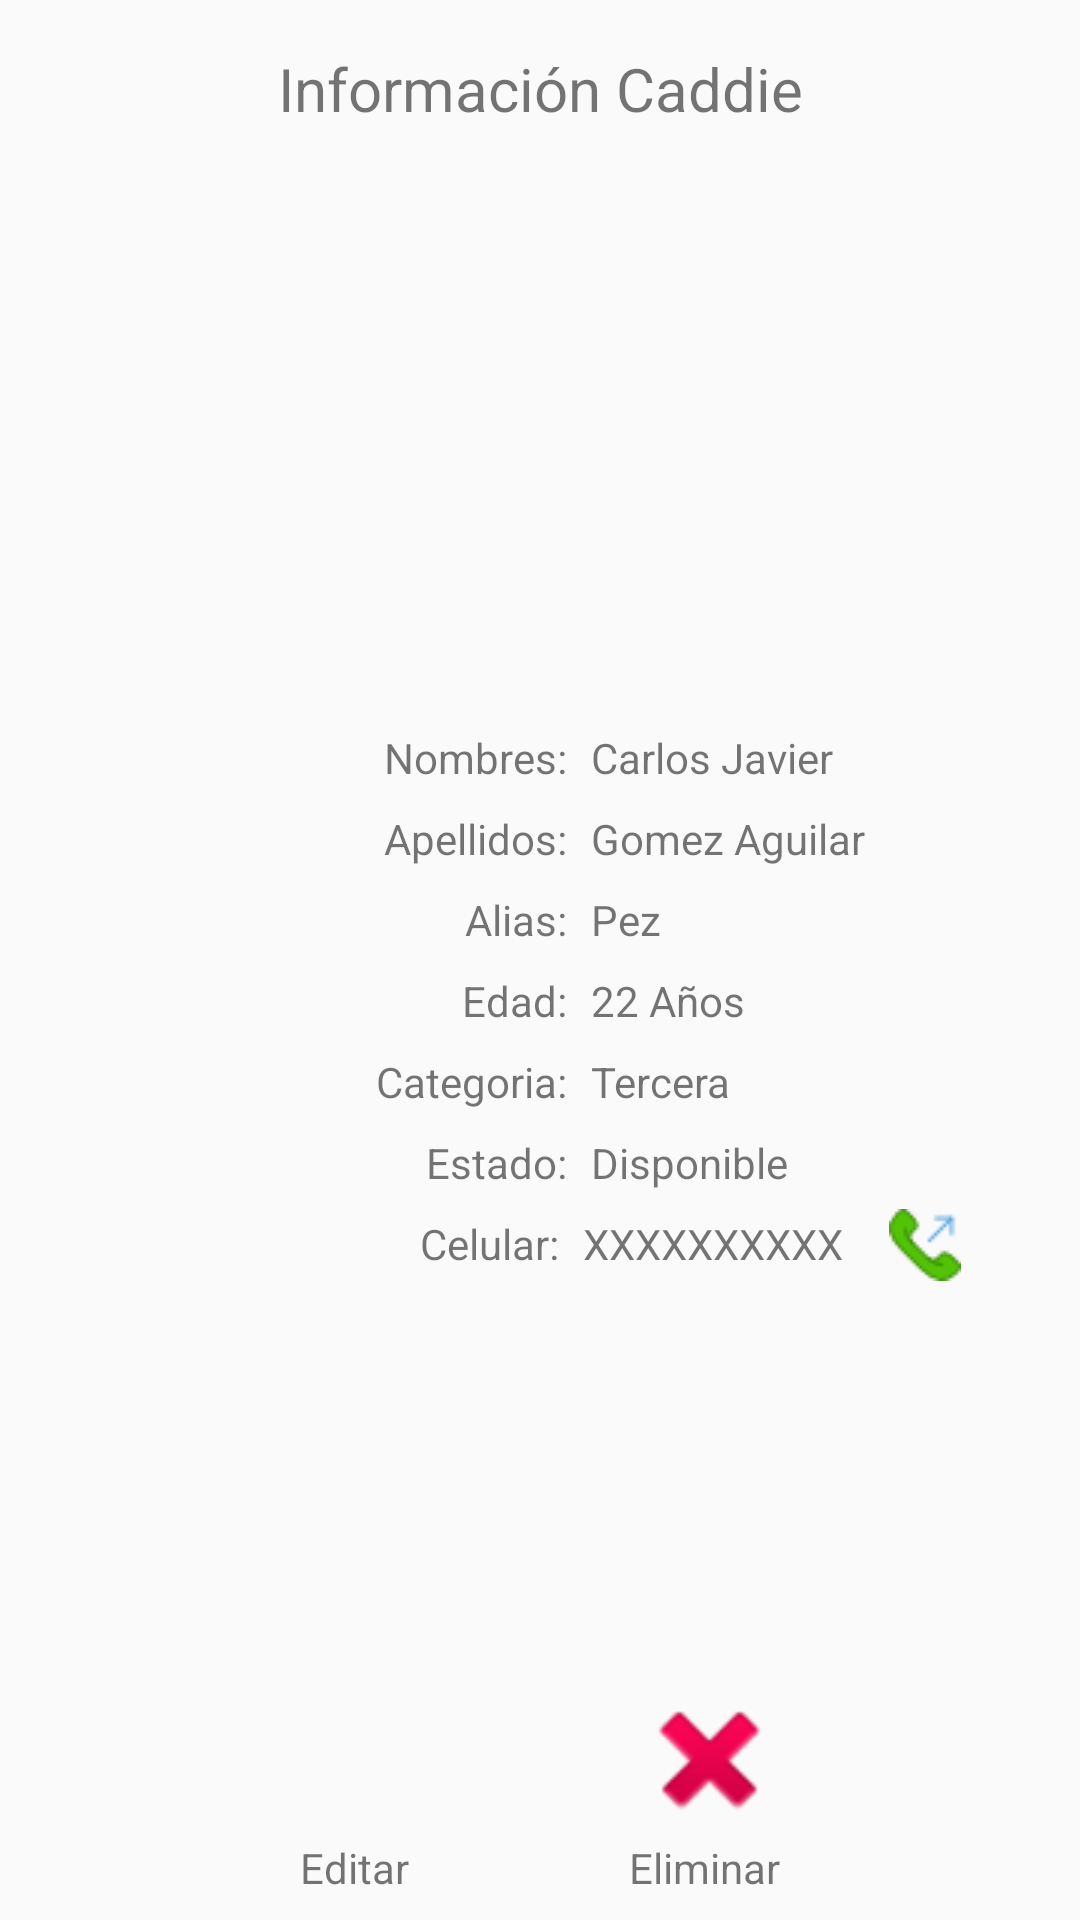

This screen was rendered from an Android layout file. Write that file and the resources it references.
<!-- AndroidManifest.xml: application theme Theme -->
<!-- res/layout/activity_caddie_caddie_master.xml -->
<?xml version="1.0" encoding="utf-8"?>
<android.support.constraint.ConstraintLayout xmlns:android="http://schemas.android.com/apk/res/android"
    xmlns:app="http://schemas.android.com/apk/res-auto"
    xmlns:tools="http://schemas.android.com/tools"
    android:layout_width="match_parent"
    android:layout_height="match_parent"
    tools:context=".CaddieCaddieMaster">

    <TextView
        android:id="@+id/textViewtitle"
        android:layout_width="wrap_content"
        android:layout_height="wrap_content"
        android:layout_marginEnd="8dp"
        android:layout_marginStart="8dp"
        android:layout_marginTop="16dp"
        android:text="@string/informacion_caddie"
        android:textAlignment="center"
        android:textSize="20sp"
        app:layout_constraintEnd_toEndOf="parent"
        app:layout_constraintStart_toStartOf="parent"
        app:layout_constraintTop_toTopOf="parent"
        tools:ignore="MissingConstraints"
        tools:textAlignment="center" />

    <ImageView
        android:id="@+id/imageViewfotoCaddieCaddieMaster"
        android:layout_width="200dp"
        android:layout_height="146dp"
        android:layout_marginBottom="8dp"
        android:layout_marginEnd="8dp"
        android:layout_marginStart="8dp"
        android:layout_marginTop="8dp"
        android:contentDescription="@string/foto_caddie"
        app:layout_constraintBottom_toBottomOf="parent"
        app:layout_constraintEnd_toEndOf="parent"
        app:layout_constraintStart_toStartOf="parent"
        app:layout_constraintTop_toBottomOf="@+id/textViewtitle"
        app:layout_constraintVertical_bias="0.068" />

    <TextView
        android:id="@+id/textViewLayoutNombres"
        android:layout_width="wrap_content"
        android:layout_height="wrap_content"
        android:layout_marginStart="128dp"
        android:layout_marginTop="200dp"
        android:text="@string/nombres"
        app:layout_constraintStart_toStartOf="parent"
        app:layout_constraintTop_toBottomOf="@+id/textViewtitle"
        tools:ignore="MissingConstraints" />

    <TextView
        android:id="@+id/textViewNombres"
        android:layout_width="wrap_content"
        android:layout_height="wrap_content"
        android:layout_marginStart="8dp"
        android:layout_marginTop="200dp"
        android:text="@string/textview_nombrecaddie"
        app:layout_constraintStart_toEndOf="@+id/textViewLayoutNombres"
        app:layout_constraintTop_toBottomOf="@+id/textViewtitle" />

    <TextView
        android:id="@+id/textViewLayoutApellidos"
        android:layout_width="wrap_content"
        android:layout_height="wrap_content"
        android:layout_marginTop="8dp"
        android:text="@string/apellidos"
        app:layout_constraintEnd_toEndOf="@+id/textViewLayoutNombres"
        app:layout_constraintTop_toBottomOf="@+id/textViewLayoutNombres"
        tools:ignore="MissingConstraints" />

    <TextView
        android:id="@+id/textViewApellidos"
        android:layout_width="wrap_content"
        android:layout_height="wrap_content"
        android:layout_marginLeft="8dp"
        android:layout_marginStart="8dp"
        android:layout_marginTop="8dp"
        android:text="@string/textview_apellidoscaddie"
        app:layout_constraintStart_toEndOf="@+id/textViewLayoutApellidos"
        app:layout_constraintTop_toBottomOf="@+id/textViewNombres" />

    <TextView
        android:id="@+id/textViewLayoutAlias"
        android:layout_width="wrap_content"
        android:layout_height="wrap_content"
        android:layout_marginTop="8dp"
        android:gravity="end"
        android:text="@string/alias"
        android:textAlignment="textEnd"
        app:layout_constraintEnd_toEndOf="@+id/textViewLayoutApellidos"
        app:layout_constraintTop_toBottomOf="@+id/textViewLayoutApellidos" />

    <TextView
        android:id="@+id/textViewAlias"
        android:layout_width="wrap_content"
        android:layout_height="wrap_content"
        android:layout_marginLeft="8dp"
        android:layout_marginStart="8dp"
        android:layout_marginTop="8dp"
        android:text="@string/textview_aliascaddie"
        app:layout_constraintStart_toEndOf="@+id/textViewLayoutAlias"
        app:layout_constraintTop_toBottomOf="@+id/textViewApellidos" />

    <TextView
        android:id="@+id/textViewLayoutEdad"
        android:layout_width="wrap_content"
        android:layout_height="wrap_content"
        android:layout_marginTop="8dp"
        android:text="@string/edad"
        app:layout_constraintEnd_toEndOf="@+id/textViewLayoutAlias"
        app:layout_constraintTop_toBottomOf="@+id/textViewLayoutAlias"
        tools:ignore="MissingConstraints" />

    <TextView
        android:id="@+id/textViewEdad"
        android:layout_width="wrap_content"
        android:layout_height="wrap_content"
        android:layout_marginStart="8dp"
        android:layout_marginTop="8dp"
        android:text="@string/textview_edadcaddie"
        app:layout_constraintStart_toEndOf="@+id/textViewLayoutEdad"
        app:layout_constraintTop_toBottomOf="@+id/textViewAlias"
        tools:ignore="MissingConstraints" />

    <TextView
        android:id="@+id/textViewLayoutCat"
        android:layout_width="wrap_content"
        android:layout_height="wrap_content"
        android:layout_marginTop="8dp"
        android:text="@string/categoria"
        app:layout_constraintEnd_toEndOf="@+id/textViewLayoutEdad"
        app:layout_constraintTop_toBottomOf="@+id/textViewLayoutEdad"
        tools:ignore="MissingConstraints" />

    <TextView
        android:id="@+id/textViewCategoria"
        android:layout_width="wrap_content"
        android:layout_height="wrap_content"
        android:layout_marginStart="8dp"
        android:layout_marginTop="8dp"
        android:text="@string/textview_categoriacaddie"
        app:layout_constraintStart_toEndOf="@+id/textViewLayoutCat"
        app:layout_constraintTop_toBottomOf="@+id/textViewEdad"
        tools:ignore="MissingConstraints" />


    <TextView
        android:id="@+id/textViewLayoutEstado"
        android:layout_width="wrap_content"
        android:layout_height="wrap_content"
        android:layout_marginTop="8dp"
        android:text="@string/estado"
        app:layout_constraintEnd_toEndOf="@+id/textViewLayoutCat"
        app:layout_constraintTop_toBottomOf="@+id/textViewLayoutCat"
        tools:ignore="MissingConstraints" />

    <TextView
        android:id="@+id/textViewEstado"
        android:layout_width="wrap_content"
        android:layout_height="wrap_content"
        android:layout_marginLeft="8dp"
        android:layout_marginStart="8dp"
        android:layout_marginTop="8dp"
        android:text="@string/disponible"
        app:layout_constraintStart_toEndOf="@+id/textViewLayoutEstado"
        app:layout_constraintTop_toBottomOf="@+id/textViewCategoria"
        tools:ignore="MissingConstraints" />

    <TextView
        android:id="@+id/textViewLayoutCel"
        android:layout_width="wrap_content"
        android:layout_height="wrap_content"
        android:layout_marginStart="140dp"
        android:layout_marginTop="8dp"
        android:text="@string/celular"
        app:layout_constraintStart_toStartOf="parent"
        app:layout_constraintTop_toBottomOf="@+id/textViewLayoutEstado"
        tools:ignore="MissingConstraints" />

    <TextView
        android:id="@+id/textViewNoCel"
        android:layout_width="wrap_content"
        android:layout_height="20dp"
        android:layout_marginStart="8dp"
        android:layout_marginTop="8dp"
        android:text="XXXXXXXXXX"
        app:layout_constraintStart_toEndOf="@+id/textViewLayoutCel"
        app:layout_constraintTop_toBottomOf="@+id/textViewEstado"
        tools:ignore="MissingConstraints" />

    <ImageButton
        android:id="@+id/imageButtonLlamadaMaster"
        android:layout_width="wrap_content"
        android:layout_height="wrap_content"
        android:layout_marginEnd="8dp"
        android:layout_marginTop="6dp"
        android:background="@null"
        android:backgroundTintMode="src_atop"
        app:layout_constraintEnd_toEndOf="parent"
        android:contentDescription="@string/imagebutton_callmaster"
        app:layout_constraintHorizontal_bias="0.328"
        app:layout_constraintStart_toEndOf="@+id/textViewNoCel"
        app:layout_constraintTop_toBottomOf="@+id/textViewEstado"
        app:srcCompat="@drawable/phone"
        tools:ignore="MissingConstraints" />

    <ImageView
        android:id="@+id/imageViewEditar"
        android:layout_width="93dp"
        android:layout_height="53dp"
        android:contentDescription="@string/imageview_editarcaddie"
        app:layout_constraintBottom_toTopOf="@+id/textViewEditar"
        app:layout_constraintEnd_toEndOf="@+id/textViewEditar"
        app:layout_constraintHorizontal_bias="0.392"
        app:layout_constraintStart_toStartOf="@+id/textViewEditar"
        app:srcCompat="@drawable/edit"
        tools:ignore="MissingConstraints" />

    <TextView
        android:id="@+id/textViewEditar"
        android:layout_width="wrap_content"
        android:layout_height="wrap_content"
        android:layout_marginBottom="8dp"
        android:layout_marginLeft="100dp"
        android:layout_marginStart="100dp"
        android:text="@string/editar"
        app:layout_constraintBottom_toBottomOf="parent"
        app:layout_constraintStart_toStartOf="parent"
        tools:ignore="MissingConstraints" />

    <ImageView
        android:id="@+id/imageViewEliminar"
        android:layout_width="93dp"
        android:layout_height="53dp"
        android:contentDescription="@string/imageview_eliminarcaddie"
        app:layout_constraintBottom_toTopOf="@+id/textViewEliminar"
        app:layout_constraintEnd_toEndOf="@+id/textViewEliminar"
        app:layout_constraintHorizontal_bias="0.465"
        app:layout_constraintStart_toStartOf="@+id/textViewEliminar"
        app:srcCompat="@android:drawable/ic_delete" />

    <TextView
        android:id="@+id/textViewEliminar"
        android:layout_width="wrap_content"
        android:layout_height="wrap_content"
        android:layout_marginBottom="8dp"
        android:layout_marginEnd="100dp"
        android:layout_marginRight="100dp"
        android:text="@string/eliminar"
        app:layout_constraintBottom_toBottomOf="parent"
        app:layout_constraintEnd_toEndOf="parent" />
</android.support.constraint.ConstraintLayout>
<!-- resources referenced by this layout -->
<resources>
  <!-- drawable phone: png bitmap (drawable, 944 bytes) -->
  <string name="alias">Alias:</string>
  <string name="apellidos">Apellidos:</string>
  <string name="categoria">Categoria:</string>
  <string name="celular">Celular:</string>
  <string name="disponible">Disponible</string>
  <string name="edad">Edad:</string>
  <string name="editar">Editar</string>
  <string name="eliminar">Eliminar</string>
  <string name="estado">Estado:</string>
  <string name="foto_caddie">Foto Caddie</string>
  <string name="imagebutton_callmaster">ImageButton para llamar al caddie desde el caddie master</string>
  <string name="imageview_editarcaddie">Imageview para editar la información de un caddie</string>
  <string name="imageview_eliminarcaddie">imageview para eliminar un caddie</string>
  <string name="informacion_caddie">Información Caddie</string>
  <string name="nombres">Nombres:</string>
  <string name="textview_aliascaddie">Pez</string>
  <string name="textview_apellidoscaddie">Gomez Aguilar</string>
  <string name="textview_categoriacaddie">Tercera</string>
  <string name="textview_edadcaddie">22 Años</string>
  <string name="textview_nombrecaddie">Carlos Javier</string>
  <style name="Theme" parent="Theme.AppCompat.Light.DarkActionBar">
          
          <item name="colorPrimary">@color/colorPrimary</item>
          <item name="colorPrimaryDark">@color/colorPrimaryDark</item>
          <item name="colorAccent">@color/colorAccent</item>
      </style>
  <color name="colorPrimary">#673AB7</color>
  <color name="colorPrimaryDark">#512DA8</color>
  <color name="colorAccent">#448AFF</color>
</resources>
